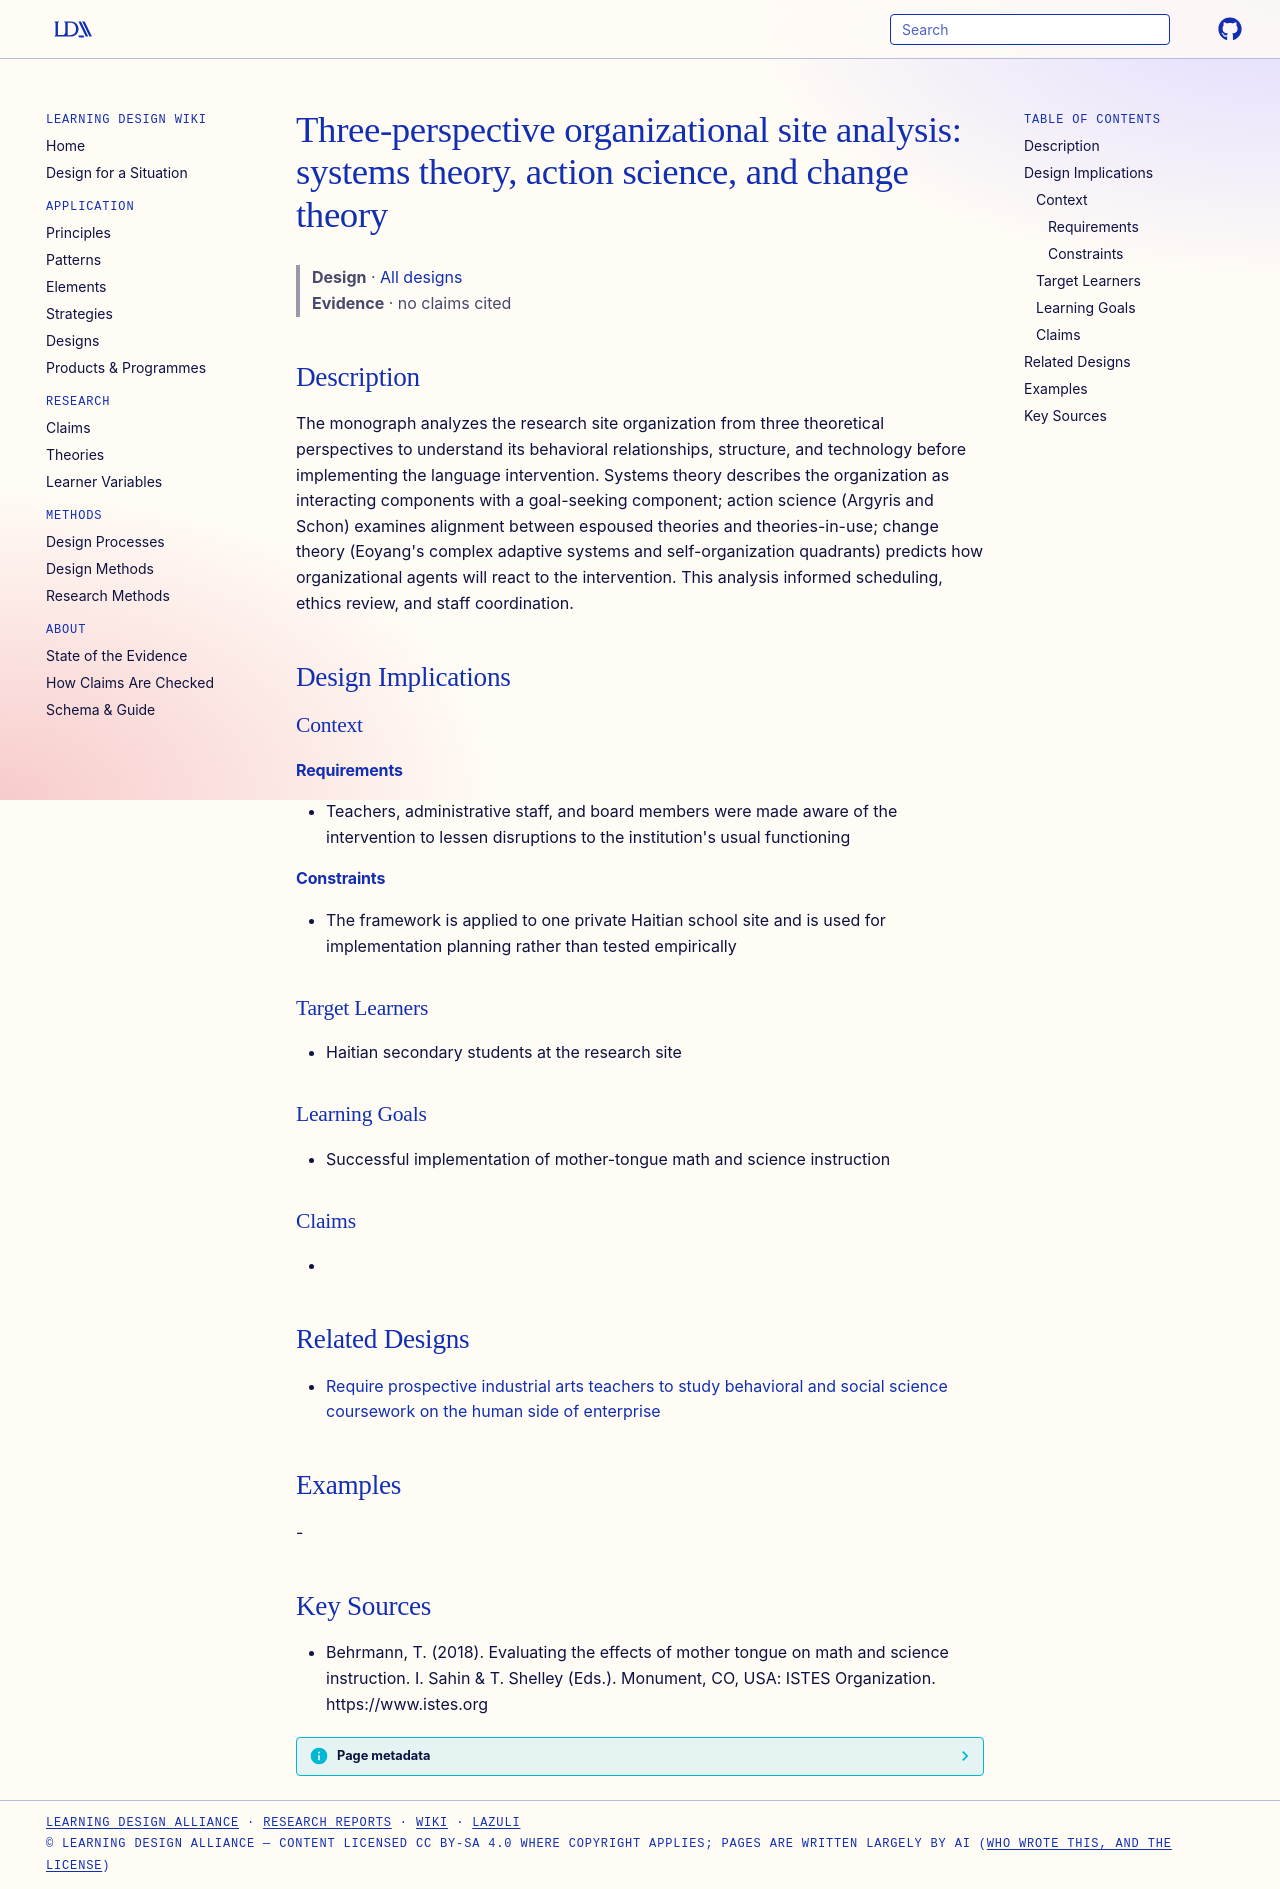

repository: Learning-Design-Alliance/learning-wiki · page: designs/systems-action-science-change-site-analysis/index.html · generator: mkdocs

---
type: design
id: systems-action-science-change-site-analysis
title: "Three-perspective organizational site analysis: systems theory, action science, and change theory"
description: The monograph analyzes the research site organization from three theoretical perspectives to understand its behavioral relationships, structure, and technology before implementing the language intervention.
status: review
generated:
  by: "process:settle-candidates"
  at: 2026-11-02
sources:
  - id: behrmann-2018
    resource: "https://www.istes.org"
    title: "Behrmann, T. (2018). Evaluating the effects of mother tongue on math and science instruction. I. Sahin & T. Shelley (Eds.). Monument, CO, USA: ISTES Organization. https://www.istes.org"
    author: Behrmann, T
---

# Three-perspective organizational site analysis: systems theory, action science, and change theory

> **Design** · [All designs](index.md)
> **Evidence** · no claims cited

## Description
The monograph analyzes the research site organization from three theoretical perspectives to understand its behavioral relationships, structure, and technology before implementing the language intervention. Systems theory describes the organization as interacting components with a goal-seeking component; action science (Argyris and Schon) examines alignment between espoused theories and theories-in-use; change theory (Eoyang's complex adaptive systems and self-organization quadrants) predicts how organizational agents will react to the intervention. This analysis informed scheduling, ethics review, and staff coordination.

## Design Implications

### Context
#### Requirements
- Teachers, administrative staff, and board members were made aware of the intervention to lessen disruptions to the institution's usual functioning
#### Constraints
- The framework is applied to one private Haitian school site and is used for implementation planning rather than tested empirically

### Target Learners
- Haitian secondary students at the research site

### Learning Goals
- Successful implementation of mother-tongue math and science instruction

### Claims
- 

## Related Designs

- [Require prospective industrial arts teachers to study behavioral and social science coursework on the human side of enterprise](behavioral-science-coursework-human-side-enterprise.md)

## Examples
-

## Key Sources
- Behrmann, T. (2018). Evaluating the effects of mother tongue on math and science instruction. I. Sahin & T. Shelley (Eds.). Monument, CO, USA: ISTES Organization. https://www.istes.org
